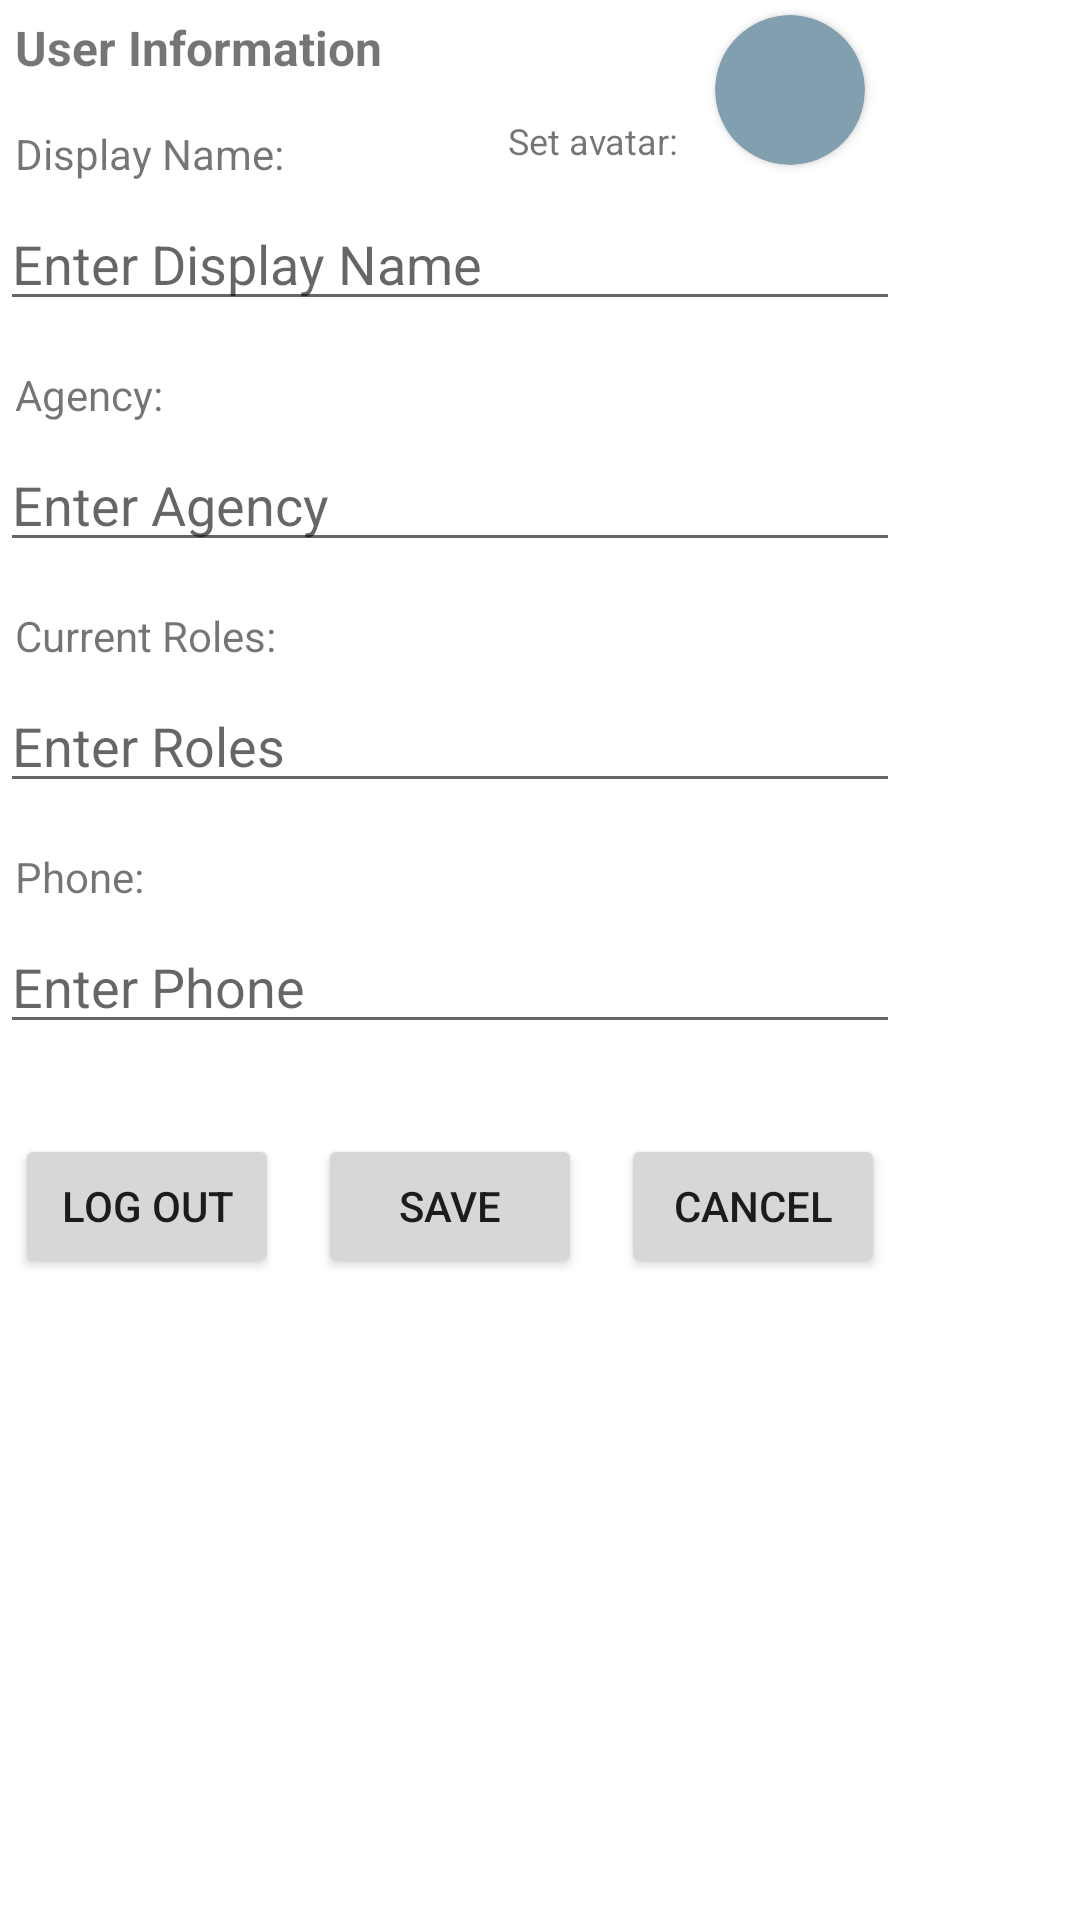

Reconstruct the res/layout file that produces this screen, plus the resources it refers to.
<!-- AndroidManifest.xml: application theme AppTheme -->
<!-- res/layout/fragment_user_info.xml -->
<?xml version="1.0" encoding="utf-8"?>
<androidx.core.widget.NestedScrollView xmlns:android="http://schemas.android.com/apk/res/android"
    xmlns:app="http://schemas.android.com/apk/res-auto"
    xmlns:tools="http://schemas.android.com/tools"
    android:id="@+id/user_info_dialog"
    android:layout_width="300dp"
    android:layout_height="wrap_content">

    <androidx.constraintlayout.widget.ConstraintLayout
        android:layout_width="300dp"
        android:layout_height="wrap_content">

        <TextView
            android:id="@+id/textView"
            android:layout_width="wrap_content"
            android:layout_height="wrap_content"
            android:layout_marginStart="5dp"
            android:layout_marginTop="5dp"
            android:text="User Information"
            android:textSize="16sp"
            android:textStyle="bold"
            app:layout_constraintStart_toStartOf="parent"
            app:layout_constraintTop_toTopOf="parent" />

        <TextView
            android:id="@+id/textView7"
            android:layout_width="wrap_content"
            android:layout_height="wrap_content"
            android:layout_marginStart="42dp"
            android:text="Set avatar:"
            android:textSize="12sp"
            app:layout_constraintBottom_toBottomOf="@+id/view2"
            app:layout_constraintStart_toEndOf="@+id/textView" />


        <androidx.cardview.widget.CardView
            android:id="@+id/view2"
            android:layout_width="50dp"
            android:layout_height="50dp"
            android:layout_centerHorizontal="true"
            android:layout_marginStart="5dp"
            android:layout_marginTop="5dp"
            android:layout_marginEnd="5dp"
            android:elevation="12dp"
            app:cardBackgroundColor="@color/colorAccent2"
            app:cardCornerRadius="25dp"
            app:layout_constraintEnd_toEndOf="parent"
            app:layout_constraintStart_toEndOf="@+id/textView7"
            app:layout_constraintTop_toTopOf="parent">

            <ImageView
                android:id="@+id/image_creator_card"
                android:layout_width="match_parent"
                android:layout_height="match_parent"
                android:scaleType="centerCrop" />
        </androidx.cardview.widget.CardView>


        <TextView
            android:id="@+id/textView3"
            android:layout_width="wrap_content"
            android:layout_height="wrap_content"
            android:layout_marginTop="15dp"
            android:text="Display Name:"
            app:layout_constraintStart_toStartOf="@+id/textView"
            app:layout_constraintTop_toBottomOf="@+id/textView" />

        <EditText
            android:id="@+id/edit_user_display_name"
            android:layout_width="match_parent"
            android:layout_height="wrap_content"
            android:layout_marginTop="5dp"
            android:hint="Enter Display Name"
            android:inputType="text"
            app:layout_constraintTop_toBottomOf="@+id/textView3"
            tools:layout_editor_absoluteX="16dp" />

        <TextView
            android:id="@+id/textView4"
            android:layout_width="wrap_content"
            android:layout_height="wrap_content"
            android:layout_marginTop="15dp"
            android:text="Agency:"
            app:layout_constraintStart_toStartOf="@+id/textView3"
            app:layout_constraintTop_toBottomOf="@+id/edit_user_display_name" />

        <EditText
            android:id="@+id/edit_user_agency"
            android:layout_width="match_parent"
            android:layout_height="wrap_content"
            android:layout_marginTop="5dp"
            android:hint="Enter Agency"
            android:inputType="text"
            app:layout_constraintTop_toBottomOf="@+id/textView4"
            tools:layout_editor_absoluteX="15dp" />

        <TextView
            android:id="@+id/textView5"
            android:layout_width="wrap_content"
            android:layout_height="wrap_content"
            android:layout_marginTop="15dp"
            android:text="Current Roles:"
            app:layout_constraintStart_toStartOf="@+id/textView3"
            app:layout_constraintTop_toBottomOf="@+id/edit_user_agency" />

        <EditText
            android:id="@+id/edit_user_role"
            android:layout_width="match_parent"
            android:layout_height="wrap_content"
            android:layout_marginTop="5dp"
            android:hint="Enter Roles"
            android:inputType="text"
            app:layout_constraintTop_toBottomOf="@+id/textView5"
            tools:layout_editor_absoluteX="15dp" />

        <TextView
            android:id="@+id/textView6"
            android:layout_width="wrap_content"
            android:layout_height="wrap_content"
            android:layout_marginTop="15dp"
            android:text="Phone:"
            app:layout_constraintStart_toStartOf="@+id/textView5"
            app:layout_constraintTop_toBottomOf="@+id/edit_user_role" />

        <EditText
            android:id="@+id/edit_user_phone"
            android:layout_width="match_parent"
            android:layout_height="wrap_content"
            android:layout_marginTop="5dp"
            android:hint="Enter Phone"
            android:inputType="text"
            app:layout_constraintTop_toBottomOf="@+id/textView6"
            tools:layout_editor_absoluteX="15dp" />

        <Button
            android:id="@+id/bu_user_info_save"
            android:layout_width="wrap_content"
            android:layout_height="wrap_content"
            android:text="Save"
            app:layout_constraintEnd_toStartOf="@+id/bu_user_info_cancel"
            app:layout_constraintStart_toEndOf="@+id/bu_user_log_out"
            app:layout_constraintTop_toTopOf="@+id/bu_user_info_cancel" />

        <Button
            android:id="@+id/bu_user_info_cancel"
            android:layout_width="wrap_content"
            android:layout_height="wrap_content"
            android:layout_marginEnd="5dp"
            android:text="Cancel"
            app:layout_constraintEnd_toEndOf="parent"
            app:layout_constraintTop_toTopOf="@+id/bu_user_log_out" />

        <Button
            android:id="@+id/bu_user_log_out"
            android:layout_width="wrap_content"
            android:layout_height="wrap_content"
            android:layout_marginStart="5dp"
            android:layout_marginTop="30dp"
            android:text="Log Out"
            app:layout_constraintStart_toStartOf="parent"
            app:layout_constraintTop_toBottomOf="@+id/edit_user_phone" />

    </androidx.constraintlayout.widget.ConstraintLayout>
</androidx.core.widget.NestedScrollView>
<!-- resources referenced by this layout -->
<resources>
  <color name="colorAccent2">#FF819FAE</color>
  <style name="AppTheme" parent="Theme.MaterialComponents.Light.DarkActionBar">
          
          <item name="colorPrimary">@color/colorPrimary</item>
          <item name="colorPrimaryDark">@color/colorPrimaryDark</item>
          <item name="colorAccent">@color/colorAccent</item>
          <item name="drawerArrowStyle">@style/Drawericon</item>
      </style>
  <color name="colorPrimary">#344955</color>
  <color name="colorPrimaryDark">#232F34</color>
  <color name="colorAccent">#4A6572</color>
  <style name="Drawericon" parent="Widget.AppCompat.DrawerArrowToggle">
          <item name="color">@color/colorSecondary</item>
      </style>
  <color name="colorSecondary">#F9AA33</color>
</resources>
